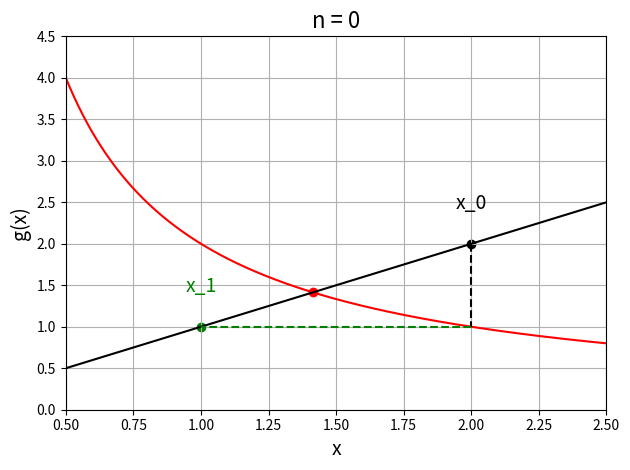

The script that saved this image: (Note: this script raises an exception after producing the figure.)
import numpy as np
import matplotlib.pyplot as plt

def g(x):
    
    return 2/x

# def g(x):
    
#     return 2*x-2/x

# def g(x):
    
#     return x/2+1/x

x = np.linspace(0.5,2.5,1000)

x_n = 2

#Loop:----------------------------------

for idx in range(0,4):
    
    plt.figure(idx)
    plt.plot(x,g(x),'r-')
    plt.plot(x,x,'k-')
    plt.plot([x_n,x_n],[x_n,g(x_n)],'k--')
    plt.plot([x_n,g(x_n)],[g(x_n),g(x_n)],'g--')
    plt.scatter(x_n,x_n,color='k',marker='o')
    plt.scatter(g(x_n),g(x_n),color='g',marker='o')
    plt.scatter(2**0.5,2**0.5,color='r',marker='o')
    plt.annotate('x_'+str(idx),(x_n,x_n),textcoords="offset points",xytext=(0,25),ha='center',fontsize=14)
    plt.annotate('x_'+str(idx+1),(g(x_n),g(x_n)),textcoords="offset points",xytext=(0,25),ha='center',fontsize=14,color='g')
    plt.xlim([0.5,2.5])
    plt.ylim([0,4.5])
    plt.xlabel('x',fontsize=14)
    plt.ylabel('g(x)',fontsize=14)
    plt.title('n = '+str(idx),fontsize=16)
    plt.grid()
    plt.tight_layout()
    
    x_n = g(x_n)
    
    plt.savefig('C:/Users/<user>/Documents/Enseignements/Blog_PH515/Chap2_point_fixe_g1_animation_'+str(idx)+'.png')